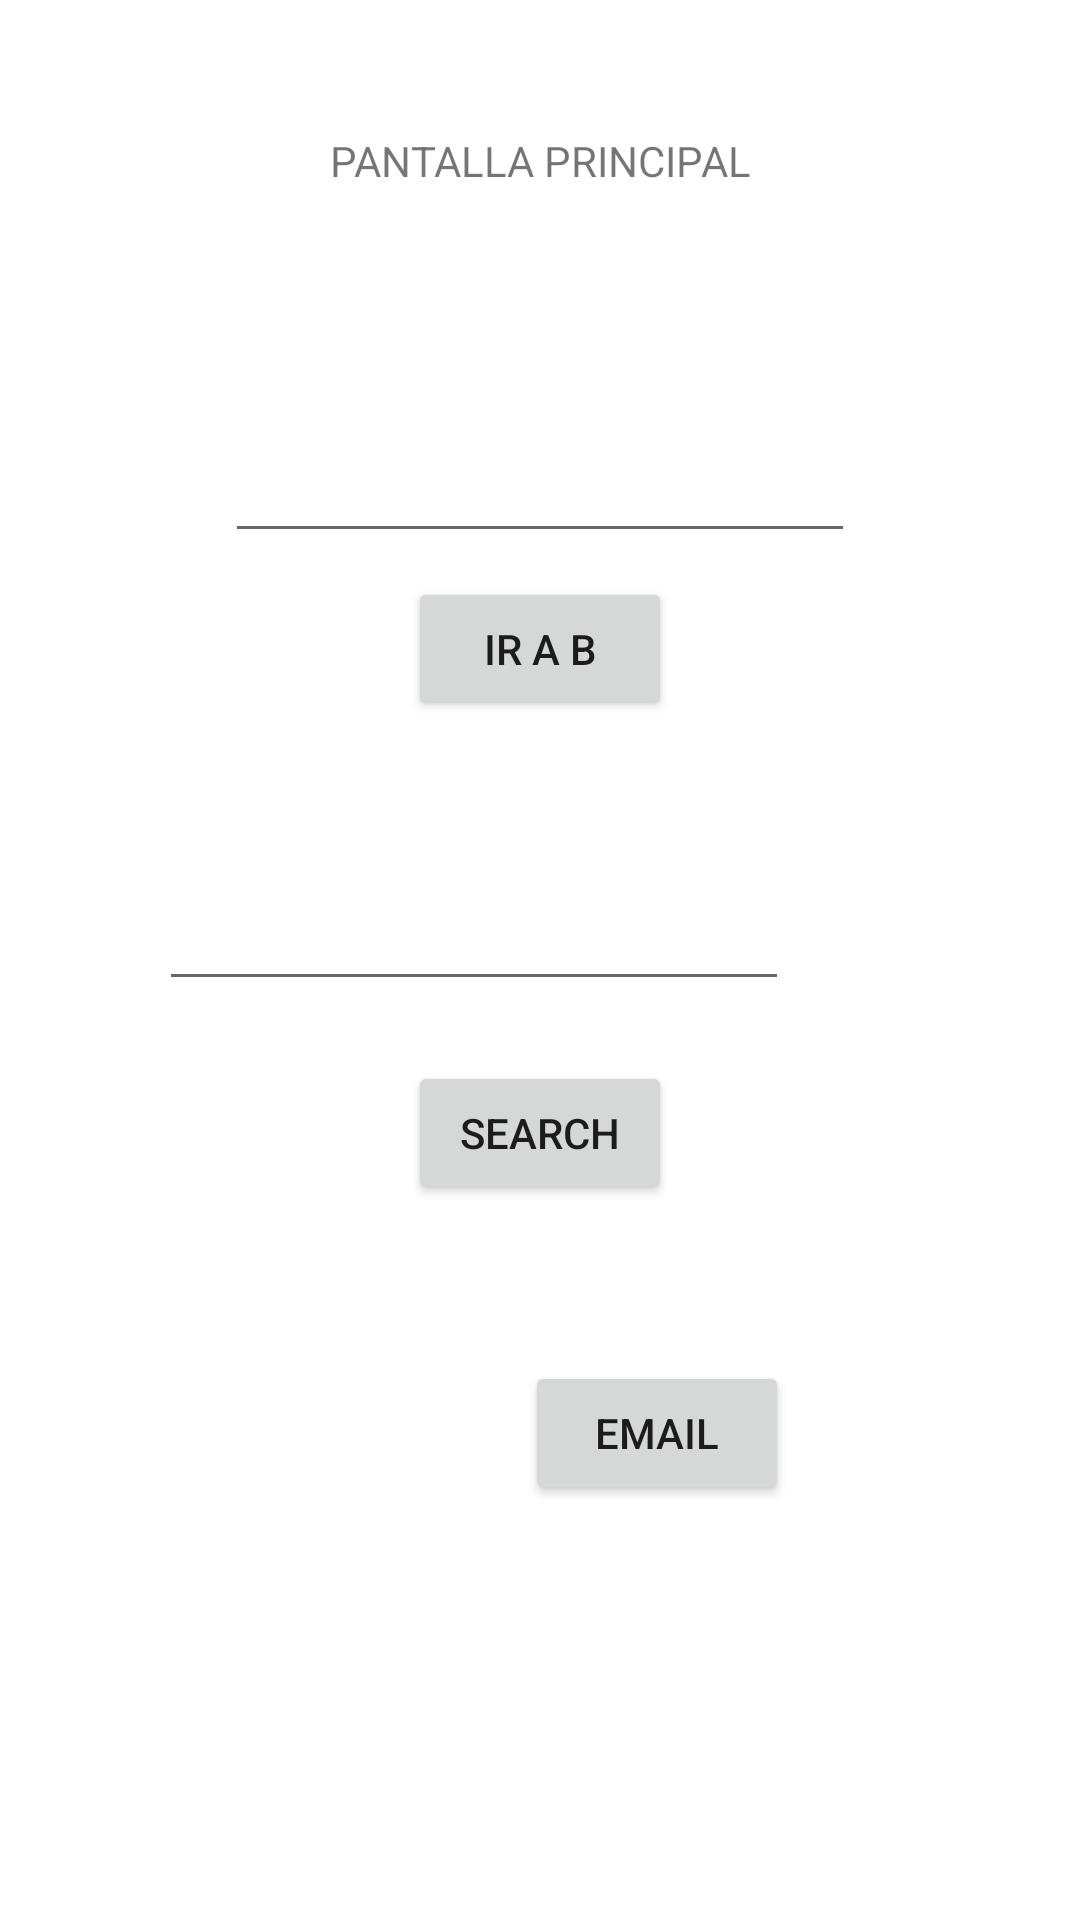

This screen was rendered from an Android layout file. Write that file and the resources it references.
<!-- AndroidManifest.xml: application theme Theme.IntentsA -->
<!-- res/layout/activity_main.xml -->
<?xml version="1.0" encoding="utf-8"?>
<androidx.constraintlayout.widget.ConstraintLayout xmlns:android="http://schemas.android.com/apk/res/android"
    xmlns:app="http://schemas.android.com/apk/res-auto"
    xmlns:tools="http://schemas.android.com/tools"
    android:layout_width="match_parent"
    android:layout_height="match_parent"
    tools:context=".MainActivity">

    <TextView
        android:id="@+id/textView"
        android:layout_width="wrap_content"
        android:layout_height="wrap_content"
        android:layout_marginTop="44dp"
        android:text="PANTALLA PRINCIPAL"
        app:layout_constraintEnd_toEndOf="parent"
        app:layout_constraintLeft_toLeftOf="parent"
        app:layout_constraintRight_toRightOf="parent"
        app:layout_constraintStart_toStartOf="parent"
        app:layout_constraintTop_toTopOf="parent" />

    <EditText
        android:id="@+id/editTextTextPersonName"
        android:layout_width="wrap_content"
        android:layout_height="wrap_content"
        android:layout_marginTop="80dp"
        android:ems="10"
        android:inputType="textPersonName"
        app:layout_constraintEnd_toEndOf="parent"
        app:layout_constraintStart_toStartOf="parent"
        app:layout_constraintTop_toBottomOf="@+id/textView" />

    <Button
        android:id="@+id/button"
        android:layout_width="wrap_content"
        android:layout_height="wrap_content"
        android:layout_marginTop="8dp"
        android:text="ir a B"
        app:layout_constraintEnd_toEndOf="parent"
        app:layout_constraintStart_toStartOf="parent"
        app:layout_constraintTop_toBottomOf="@+id/editTextTextPersonName" />

    <EditText
        android:id="@+id/editText_search"
        android:layout_width="wrap_content"
        android:layout_height="wrap_content"
        android:layout_marginStart="105dp"
        android:layout_marginTop="52dp"
        android:layout_marginEnd="97dp"
        android:ems="10"
        android:inputType="textPersonName"
        app:layout_constraintEnd_toEndOf="parent"
        app:layout_constraintHorizontal_bias="1.0"
        app:layout_constraintStart_toStartOf="parent"
        app:layout_constraintTop_toBottomOf="@+id/button" />

    <Button
        android:id="@+id/button2"
        android:layout_width="wrap_content"
        android:layout_height="wrap_content"
        android:layout_marginTop="20dp"
        android:text="Search"
        app:layout_constraintEnd_toEndOf="parent"
        app:layout_constraintStart_toStartOf="parent"
        app:layout_constraintTop_toBottomOf="@+id/editText_search" />

    <Button
        android:id="@+id/button3"
        android:layout_width="wrap_content"
        android:layout_height="wrap_content"
        android:layout_marginStart="175dp"
        android:layout_marginTop="52dp"
        android:layout_marginEnd="142dp"
        android:text="email"
        app:layout_constraintEnd_toEndOf="parent"
        app:layout_constraintHorizontal_bias="0.0"
        app:layout_constraintStart_toStartOf="parent"
        app:layout_constraintTop_toBottomOf="@+id/button2" />

</androidx.constraintlayout.widget.ConstraintLayout>
<!-- resources referenced by this layout -->
<resources>
  <style name="Theme.IntentsA" parent="Theme.MaterialComponents.DayNight.DarkActionBar">
          
          <item name="colorPrimary">@color/purple_500</item>
          <item name="colorPrimaryVariant">@color/purple_700</item>
          <item name="colorOnPrimary">@color/white</item>
          
          <item name="colorSecondary">@color/teal_200</item>
          <item name="colorSecondaryVariant">@color/teal_700</item>
          <item name="colorOnSecondary">@color/black</item>
          
          <item name="android:statusBarColor" tools:targetApi="l">?attr/colorPrimaryVariant</item>
          
      </style>
  <!-- not gathered from this repository: default colours our renderer supplied (Android Studio template values) -->
  <color name="purple_500">#FF6200EE</color>
  <color name="purple_700">#FF3700B3</color>
  <color name="teal_200">#FF03DAC5</color>
  <color name="teal_700">#FF018786</color>
  <color name="black">#FF000000</color>
  <color name="white">#FFFFFFFF</color>
</resources>
